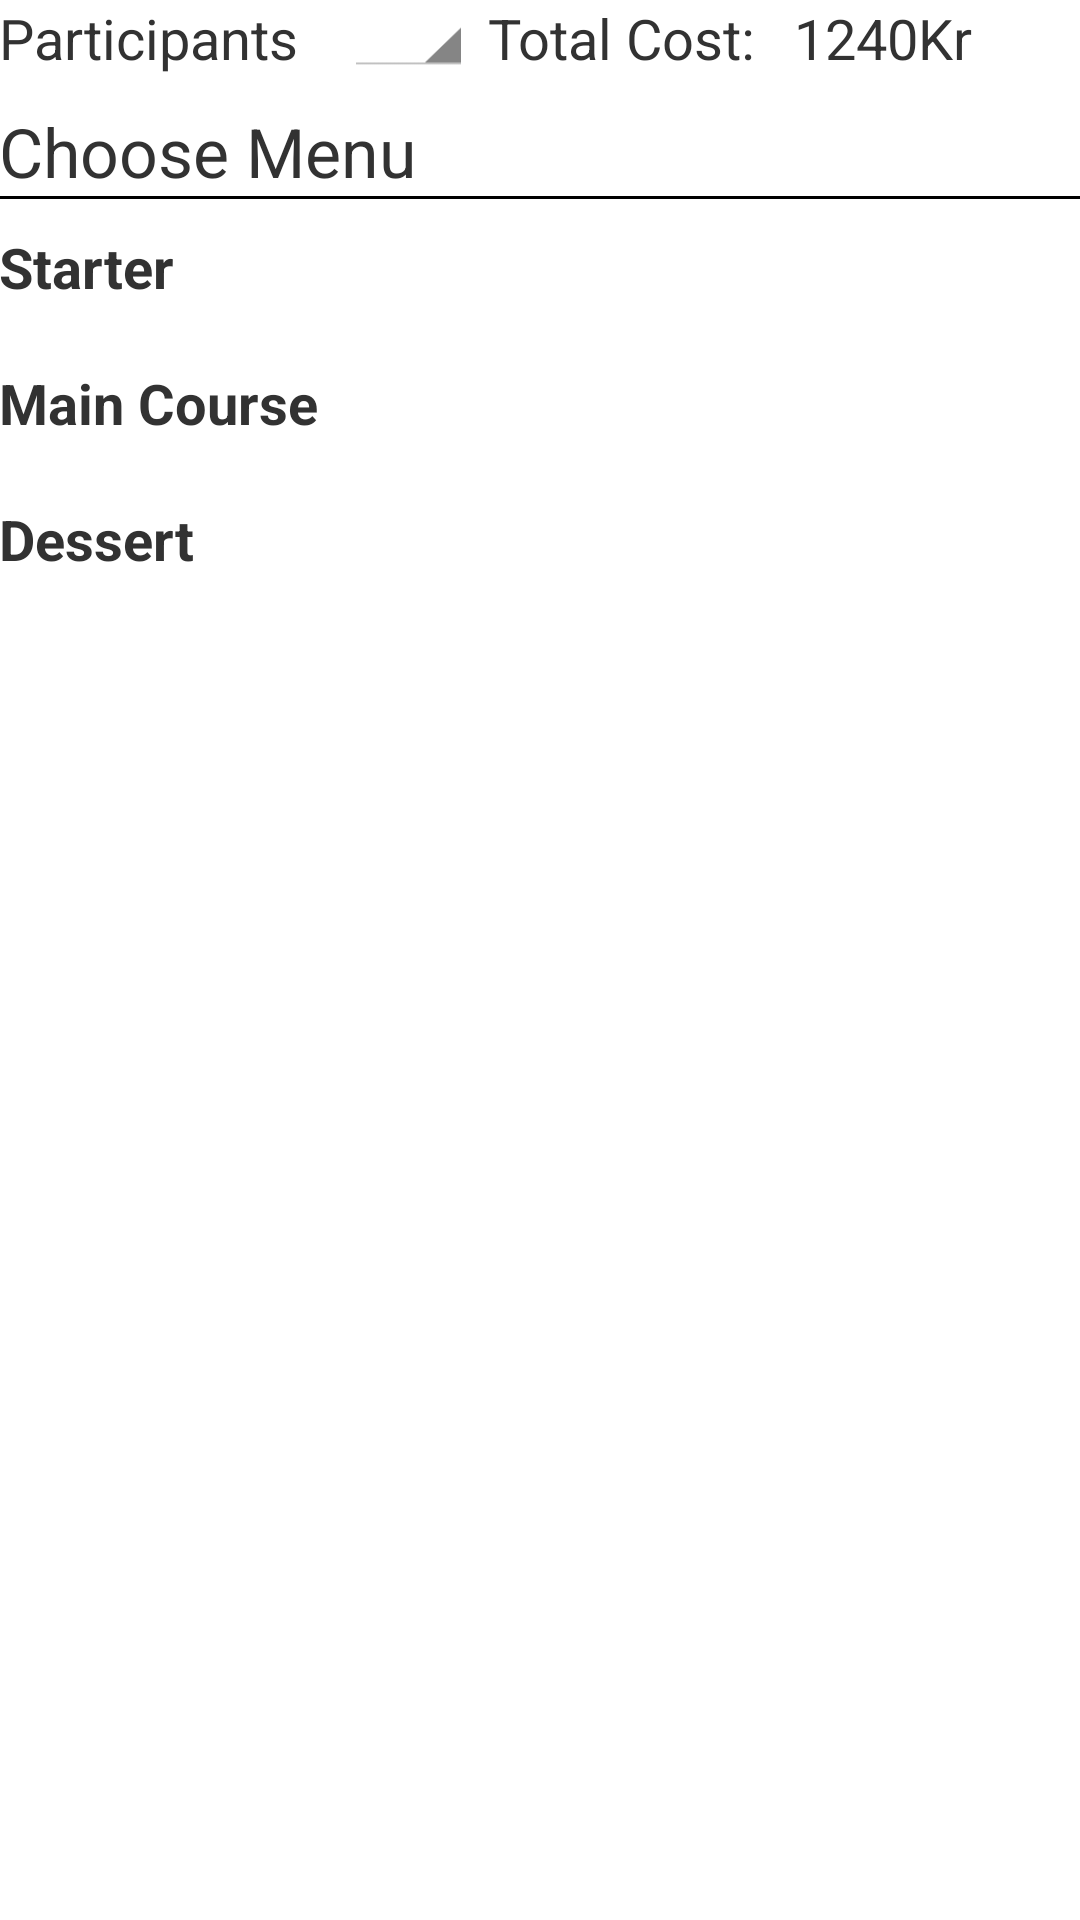

Produce the Android XML layout that renders to this screen, including the resource entries it uses.
<!-- AndroidManifest.xml: application theme AppTheme -->
<!-- res/layout/activity_course_selection.xml -->
<ScrollView xmlns:android="http://schemas.android.com/apk/res/android"
    android:layout_width="fill_parent"
    android:layout_height="wrap_content">
<RelativeLayout xmlns:android="http://schemas.android.com/apk/res/android"
    xmlns:tools="http://schemas.android.com/tools" android:layout_width="match_parent"
    android:layout_height="wrap_content" android:paddingLeft="@dimen/activity_horizontal_margin"
    android:paddingRight="@dimen/activity_horizontal_margin"
    android:paddingTop="@dimen/activity_vertical_margin"
    android:paddingBottom="@dimen/activity_vertical_margin"
    tools:context="se.kth.csc.iprog.dinnerplanner.android.view.course.CourseSelectionActivity">
        <TextView
            android:id="@+id/id_participants"
            android:layout_width="wrap_content"
            android:layout_height="wrap_content"
            android:text="Participants"
            android:layout_alignParentLeft="true"
            android:textSize="9pt"
            android:paddingRight="15dp">
        </TextView>

        <Spinner
            android:id="@+id/participants_spinner"
            android:layout_width="43dp"
            android:layout_height="29dp"
            android:layout_above="@+id/id_menu"
            android:layout_toRightOf="@+id/id_participants"
            android:paddingRight="15dp"
            >
        </Spinner>

        <TextView android:text="Total Cost:"
            android:layout_width="107dp"
            android:layout_height="wrap_content"
            android:id="@+id/id_totalCost"
            android:textSize="9pt"
            android:layout_toRightOf="@+id/participants_spinner"
            android:paddingLeft="5dp"
            android:layout_alignTop="@+id/id_price" />

        <TextView android:text="1240Kr"
            android:layout_width="match_parent"
            android:layout_height="wrap_content"
            android:id="@+id/id_price"
            android:textSize="9pt"
            android:layout_toRightOf="@+id/id_totalCost"
            android:layout_alignParentRight="true"
            android:paddingRight="5dp"
            />
    <TextView
        android:layout_width="wrap_content"
        android:layout_height="40dp"
        android:text="Choose Menu"
        android:textSize="11pt"
        android:layout_below="@id/id_participants"
        android:layout_alignParentLeft="true"
        android:id="@+id/id_menu"
        android:paddingTop="10dp">
    </TextView>
    <View
        android:layout_width="fill_parent"
        android:layout_height="1dp"
        android:background="#000000"
        android:layout_below="@+id/id_menu"
        android:layout_alignParentLeft="true"
        android:layout_alignParentStart="true"
        android:id="@+id/v_line" />
    <include
        android:layout_width="wrap_content"
        android:layout_height="wrap_content"
        android:layout_below="@id/v_line"
        layout="@layout/course_down_view" />
</RelativeLayout>
</ScrollView>
<!-- res/layout/course_down_view.xml (included above) -->
<?xml version="1.0" encoding="utf-8"?>
<RelativeLayout xmlns:android="http://schemas.android.com/apk/res/android"
    android:layout_width="match_parent"
    android:layout_height="match_parent"
    android:gravity="center"
    android:id="@+id/this_is_course_down_view_id" >

    <TextView
        android:id="@+id/id_starter"
        android:layout_width="wrap_content"
        android:layout_height="wrap_content"
        android:text="Starter"
        android:layout_alignParentLeft="true"
        android:textSize="9pt"
        android:paddingTop="10dp"
        android:textStyle="bold"
        >
    </TextView>
    <HorizontalScrollView
        android:id="@+id/horizontalscroll_starter"
        android:layout_width="fill_parent"
        android:layout_height="wrap_content"
        android:paddingTop="10dp"
        android:fillViewport="true"
        android:maxHeight="100px"
        android:layout_below="@id/id_starter">
        <LinearLayout
            android:layout_width="fill_parent"
            android:layout_height="wrap_content"
            android:orientation="horizontal"
            android:id="@+id/id_linear_outer_starter">
        </LinearLayout>
        
    </HorizontalScrollView>
    <TextView
        android:id="@+id/id_maincourse"
        android:layout_width="wrap_content"
        android:layout_height="wrap_content"
        android:text="Main Course"
        android:layout_alignParentLeft="true"
        android:textSize="9pt"
        android:layout_below="@id/horizontalscroll_starter"
        android:paddingTop="10dp"
        android:textStyle="bold"
        >
    </TextView>
    <HorizontalScrollView
        android:id="@+id/horizontalscroll_maincourse"
        android:layout_width="fill_parent"
        android:layout_height="wrap_content"
        android:paddingTop="10dp"
        android:fillViewport="true"
        android:maxHeight="100px"
        android:layout_below="@id/id_maincourse">

        <LinearLayout
            android:layout_width="fill_parent"
            android:layout_height="wrap_content"
            android:orientation="horizontal"
            android:id="@+id/id_linear_outer_main_course">
        </LinearLayout>
        
    </HorizontalScrollView>
    <TextView
        android:id="@+id/id_dessert"
        android:layout_width="wrap_content"
        android:layout_height="wrap_content"
        android:text="Dessert"
        android:layout_alignParentLeft="true"
        android:textSize="9pt"
        android:layout_below="@id/horizontalscroll_maincourse"
        android:paddingTop="10dp"
        android:textStyle="bold"
        >
    </TextView>
    <HorizontalScrollView
        android:id="@+id/horizontalscroll_dessert"
        android:layout_width="fill_parent"
        android:layout_height="wrap_content"
        android:paddingTop="10dp"
        android:fillViewport="true"
        android:maxHeight="100px"
        android:layout_below="@id/id_dessert">

        <LinearLayout
            android:layout_width="fill_parent"
            android:layout_height="wrap_content"
            android:orientation="horizontal"
            android:id="@+id/id_linear_outer_dessert">
        </LinearLayout>
        
    </HorizontalScrollView>
</RelativeLayout>
<!-- resources referenced by this layout -->
<resources>
  <style name="AppTheme" parent="android:Theme.Holo.Light.DarkActionBar">
          
      </style>
</resources>
